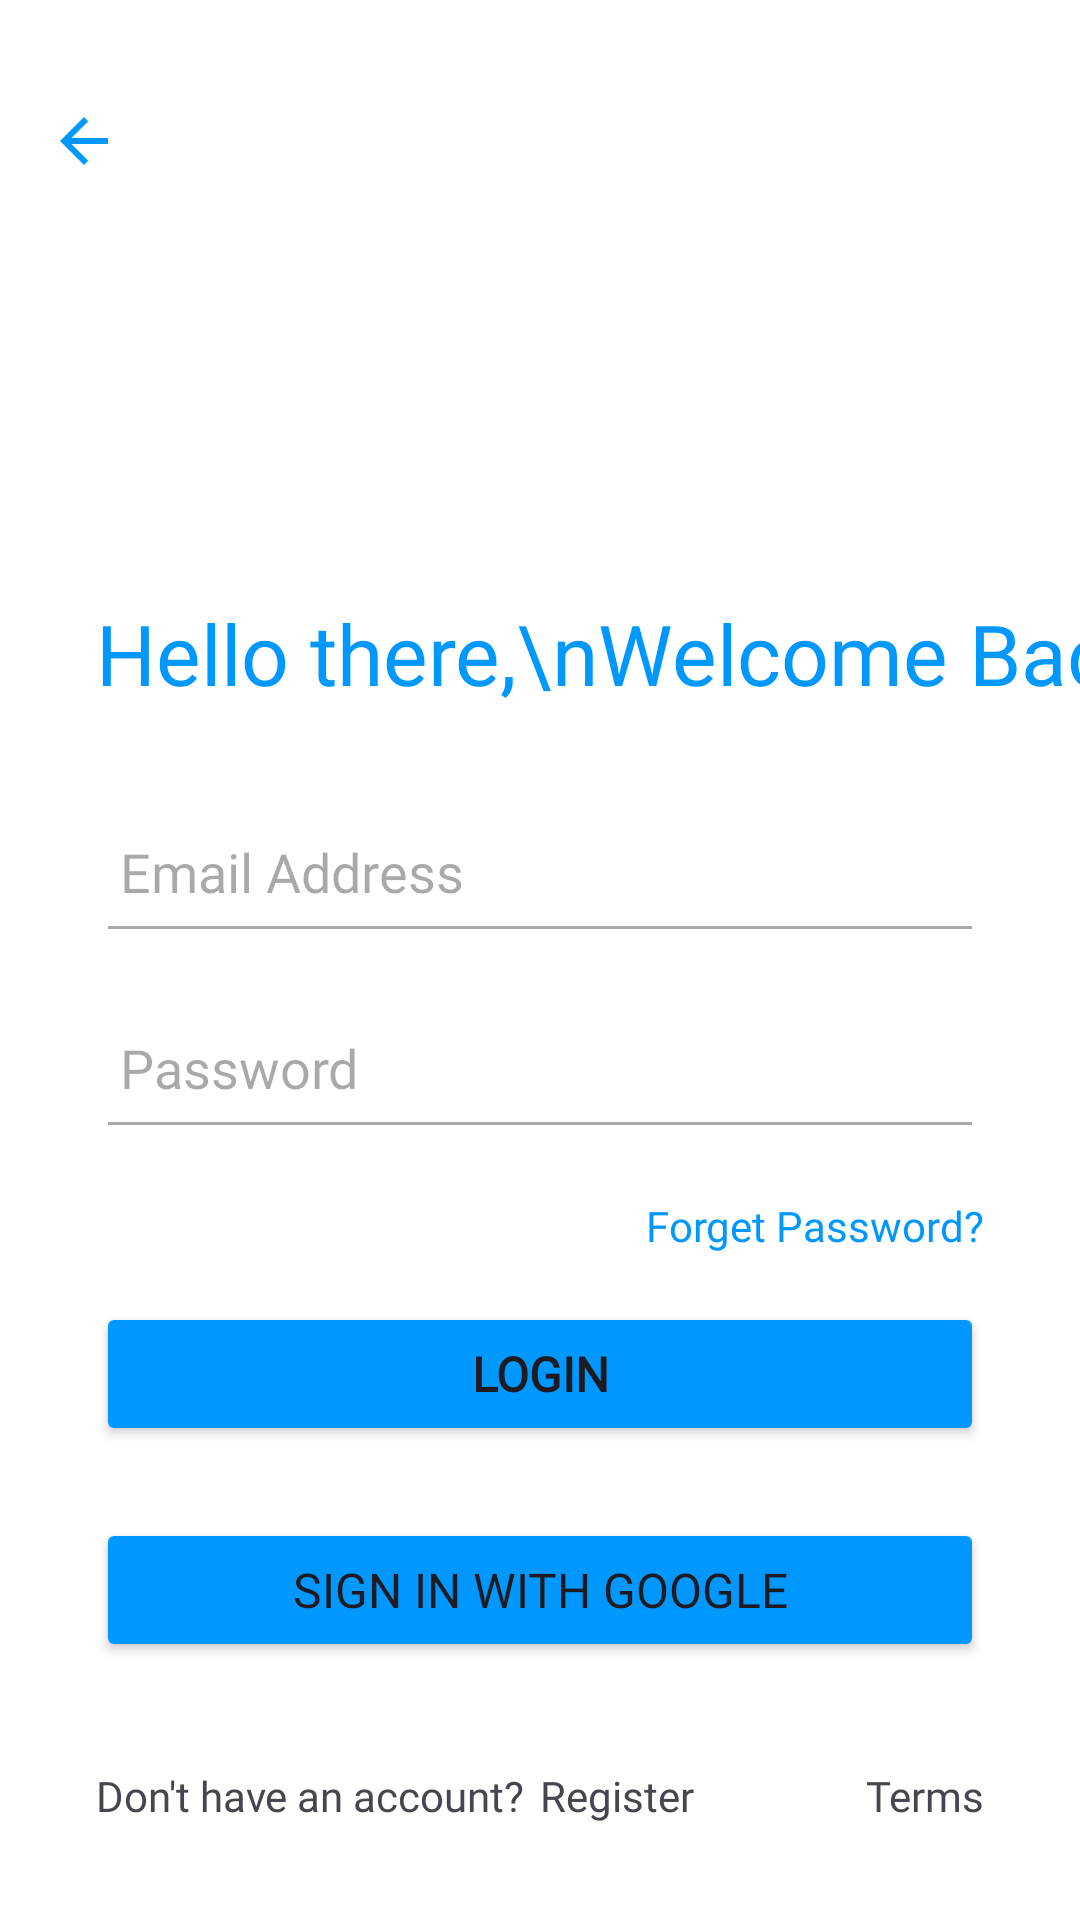

Layout XML and referenced resources for this Android screen:
<!-- AndroidManifest.xml: application theme Theme.Prokash -->
<!-- res/layout/activity_login.xml -->
<?xml version="1.0" encoding="utf-8"?>
<androidx.constraintlayout.widget.ConstraintLayout xmlns:android="http://schemas.android.com/apk/res/android"
    xmlns:app="http://schemas.android.com/apk/res-auto"
    xmlns:tools="http://schemas.android.com/tools"
    android:id="@+id/main"
    android:layout_width="match_parent"
    android:layout_height="match_parent"
    android:background="@color/white"
    tools:context=".LoginActivity">

    <TextView
        android:id="@+id/textView"
        android:layout_width="wrap_content"
        android:layout_height="wrap_content"
        android:layout_marginStart="32dp"
        android:layout_marginTop="32dp"
        android:fontFamily="@font/poppins_medium"
        android:text="Hello there,\nWelcome Back!"
        android:textColor="@color/blue_main"
        android:textSize="28sp"
        app:layout_constraintStart_toStartOf="parent"
        app:layout_constraintTop_toBottomOf="@+id/imageView4" />

    <ImageView
        android:id="@+id/imageView"
        android:layout_width="wrap_content"
        android:layout_height="wrap_content"
        android:layout_marginStart="16dp"
        android:layout_marginTop="35dp"
        app:layout_constraintStart_toStartOf="parent"
        app:layout_constraintTop_toTopOf="parent"
        app:srcCompat="@drawable/icon_arrow_back" />

    <ImageView
        android:id="@+id/imageView4"
        android:layout_width="160dp"
        android:layout_height="60dp"
        android:layout_marginStart="26dp"
        android:layout_marginTop="48dp"
        app:layout_constraintStart_toStartOf="parent"
        app:layout_constraintTop_toBottomOf="@+id/imageView"
        app:srcCompat="@drawable/prokash_logo" />

    <EditText
        android:id="@+id/email_editText"
        android:layout_width="0dp"
        android:layout_height="wrap_content"
        android:layout_marginStart="32dp"
        android:layout_marginTop="32dp"
        android:layout_marginEnd="32dp"
        android:backgroundTint="@android:color/darker_gray"
        android:ems="10"
        android:fontFamily="@font/poppins"
        android:hint="Email Address"
        android:inputType="text"
        android:paddingStart="8dp"
        android:paddingBottom="15dp"
        android:textColor="@android:color/darker_gray"
        android:textSize="18sp"
        app:layout_constraintEnd_toEndOf="parent"
        app:layout_constraintStart_toStartOf="parent"
        app:layout_constraintTop_toBottomOf="@+id/textView" />

    <EditText
        android:id="@+id/password_edittext"
        android:layout_width="0dp"
        android:layout_height="wrap_content"
        android:layout_marginStart="32dp"
        android:layout_marginTop="16dp"
        android:layout_marginEnd="32dp"
        android:backgroundTint="@android:color/darker_gray"
        android:ems="10"
        android:fontFamily="@font/poppins"
        android:hint="Password"
        android:inputType="textPassword"
        android:paddingStart="8dp"
        android:paddingBottom="15dp"
        android:textColor="@android:color/darker_gray"
        android:textSize="18sp"

        app:layout_constraintEnd_toEndOf="parent"
        app:layout_constraintStart_toStartOf="parent"
        app:layout_constraintTop_toBottomOf="@+id/email_editText" />

    <TextView
        android:id="@+id/textView2"
        android:layout_width="wrap_content"
        android:layout_height="wrap_content"
        android:layout_marginTop="16dp"
        android:layout_marginEnd="32dp"
        android:fontFamily="@font/poppins"
        android:text="Forget Password?"
        android:textColor="@color/theme_blue_main"
        app:layout_constraintEnd_toEndOf="parent"
        app:layout_constraintTop_toBottomOf="@+id/password_edittext" />

    <Button
        android:id="@+id/btn_login"
        android:layout_width="0dp"
        android:layout_height="wrap_content"
        android:layout_marginStart="32dp"
        android:layout_marginTop="16dp"
        android:layout_marginEnd="32dp"
        android:backgroundTint="@color/theme_blue_main"
        android:fontFamily="@font/poppins_medium"
        android:text="LOGIN"
        android:textSize="16sp"
        android:textStyle="bold"
        app:layout_constraintEnd_toEndOf="parent"
        app:layout_constraintStart_toStartOf="parent"
        app:layout_constraintTop_toBottomOf="@+id/textView2" />

    <LinearLayout
        android:layout_width="wrap_content"
        android:layout_height="wrap_content"
        android:layout_marginStart="32dp"
        android:layout_marginBottom="32dp"
        app:layout_constraintBottom_toBottomOf="parent"
        app:layout_constraintStart_toStartOf="parent">

        <TextView
            android:id="@+id/textView3"
            android:layout_width="wrap_content"
            android:layout_height="wrap_content"
            android:fontFamily="@font/poppins"
            android:text="Don't have an account?" />

        <TextView
            android:layout_width="wrap_content"
            android:layout_height="wrap_content"
            android:layout_marginLeft="5dp"
            android:fontFamily="@font/poppins_medium"
            android:text="Register" />
    </LinearLayout>

    <TextView
        android:id="@+id/textView4"
        android:layout_width="wrap_content"
        android:layout_height="wrap_content"
        android:layout_marginEnd="32dp"
        android:layout_marginBottom="32dp"
        android:fontFamily="@font/poppins"
        android:text="Terms"
        app:layout_constraintBottom_toBottomOf="parent"
        app:layout_constraintEnd_toEndOf="parent" />

    <Button
        android:id="@+id/btn_google"
        android:layout_width="0dp"
        android:layout_height="wrap_content"
        android:layout_marginStart="32dp"
        android:layout_marginTop="24dp"
        android:layout_marginEnd="32dp"
        android:backgroundTint="@color/blue_main"
        android:fontFamily="@font/poppins_medium"
        android:text="Sign In with Google"
        android:drawableLeft="@drawable/google"
        android:textSize="16sp"
        android:onClick="signInGoogle"
        app:layout_constraintEnd_toEndOf="parent"
        app:layout_constraintStart_toStartOf="parent"
        app:layout_constraintTop_toBottomOf="@+id/btn_login" />


</androidx.constraintlayout.widget.ConstraintLayout>
<!-- resources referenced by this layout -->
<resources>
  <color name="blue_main">#0097FE</color>
  <color name="theme_blue_main">#0097FE</color>
  <color name="white">#FFFFFFFF</color>
  <!-- drawable icon_arrow_back (drawable) -->
  <vector xmlns:android="http://schemas.android.com/apk/res/android" android:autoMirrored="true" android:height="24dp" android:tint="#0097FE" android:viewportHeight="24" android:viewportWidth="24" android:width="24dp">
        
      <path android:fillColor="@android:color/white" android:pathData="M20,11H7.83l5.59,-5.59L12,4l-8,8 8,8 1.41,-1.41L7.83,13H20v-2z"/>
      
  </vector>
  <style name="Theme.Prokash" parent="Base.Theme.Prokash" />
  <style name="Base.Theme.Prokash" parent="Theme.Material3.DayNight.NoActionBar">
          
          
      </style>
</resources>
